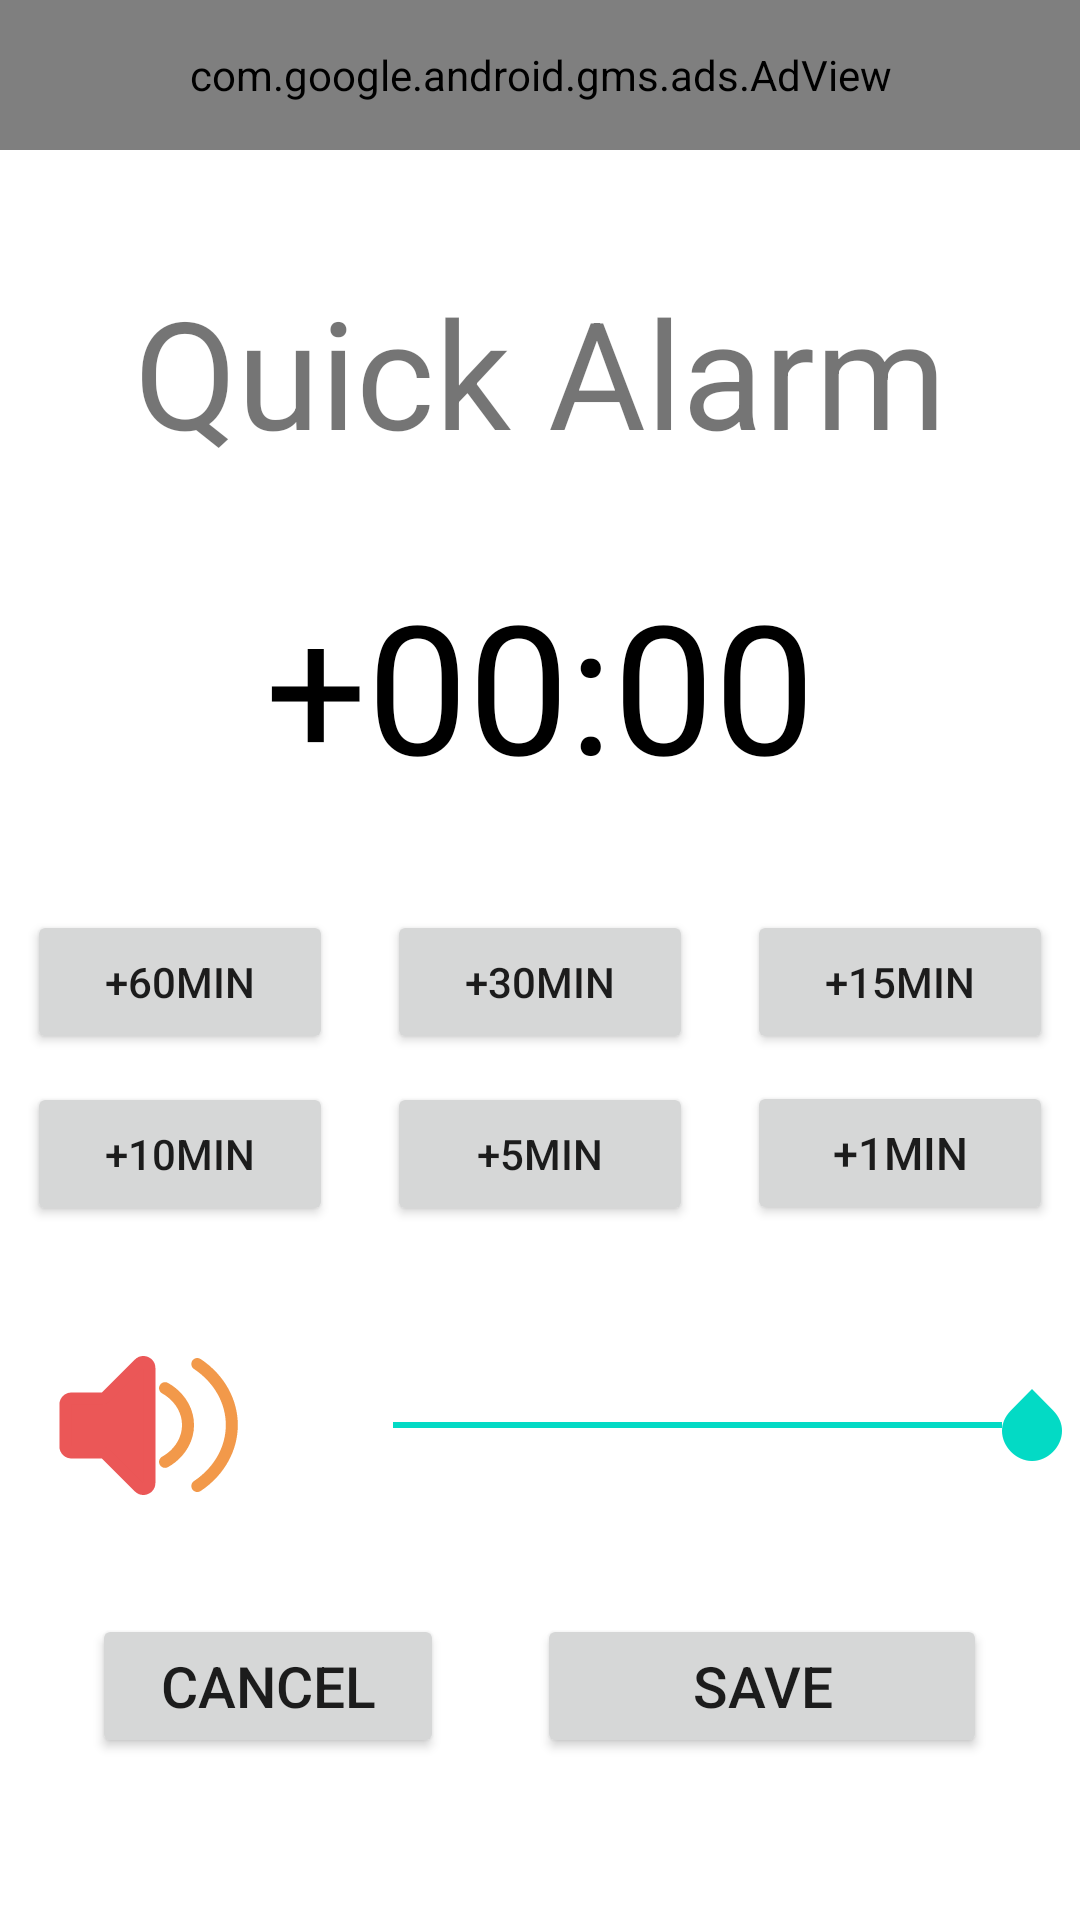

Here is an Android app screen rendered from its layout file. Give the layout XML and the strings, colors and styles it references.
<!-- AndroidManifest.xml: application theme Theme.EasyO_Alarm -->
<!-- res/layout/activity_short_alarm_set2.xml -->
<?xml version="1.0" encoding="utf-8"?>
<LinearLayout xmlns:android="http://schemas.android.com/apk/res/android"
    xmlns:app="http://schemas.android.com/apk/res-auto"
    xmlns:tools="http://schemas.android.com/tools"
    android:layout_width="match_parent"
    android:layout_height="match_parent"
    android:orientation="vertical"
    tools:context=".ShortAlarmSetActivity">

    <LinearLayout
        android:layout_width="match_parent"
        android:layout_height="56dp"
        android:layout_weight="0.02"
        android:orientation="vertical">

        <com.google.android.gms.ads.AdView
            android:id="@+id/adView"
            android:layout_width="match_parent"
            android:layout_height="50dp"
            android:layout_alignParentBottom="true"
            android:layout_centerHorizontal="true"
            app:adSize="BANNER"
            app:adUnitId="@string/bannerID">

        </com.google.android.gms.ads.AdView>

    </LinearLayout>

    <Space
        android:layout_width="match_parent"
        android:layout_height="wrap_content"
        android:layout_weight="0.1" />

    <LinearLayout
        android:layout_width="match_parent"
        android:layout_height="wrap_content"
        android:layout_weight="0.15"
        android:orientation="vertical">

        <TextView
            android:id="@+id/textView2"
            android:layout_width="match_parent"
            android:layout_height="wrap_content"
            android:layout_weight="1"
            android:textSize="50dp"
            android:text="@string/quick_title"
            android:gravity="center"
            tools:ignore="NestedWeights" />

    </LinearLayout>

    <Space
        android:layout_width="match_parent"
        android:layout_height="wrap_content"
        android:layout_weight="0.1" />

    <LinearLayout
        android:layout_width="match_parent"
        android:layout_height="wrap_content"
        android:gravity="center_horizontal"
        android:layout_weight="0.2"
        android:orientation="horizontal">
        
        <TextView
            android:id="@+id/textView5"
            android:layout_width="wrap_content"
            android:fontFamily="@font/nanumgothicextrabold"
            android:textColor="@color/black"
            android:layout_height="wrap_content"
            android:textSize="60sp"
            android:text="+" />

        <TextView
            android:id="@+id/textView6_hour"
            android:layout_width="wrap_content"
            android:layout_height="wrap_content"
            android:fontFamily="@font/nanumgothicextrabold"
            android:text="00"
            android:textColor="@color/black"
            android:textSize="60sp" />

        <TextView
            android:id="@+id/textView7"
            android:layout_width="wrap_content"
            android:layout_height="wrap_content"
            android:fontFamily="@font/nanumgothicextrabold"
            android:text=":"
            android:textColor="@color/black"
            android:textSize="60sp" />

        <TextView
            android:id="@+id/textView8_min"
            android:layout_width="wrap_content"
            android:layout_height="wrap_content"
            android:fontFamily="@font/nanumgothicextrabold"
            android:text="00"
            android:textColor="@color/black"
            android:textSize="60sp" />
    </LinearLayout>

    <LinearLayout
        android:layout_width="match_parent"
        android:layout_height="wrap_content"
        android:orientation="horizontal">

        <Button
            android:id="@+id/button60"
            android:layout_width="wrap_content"
            android:layout_height="wrap_content"
            android:layout_weight="1"
            android:layout_marginLeft="9dp"
            android:layout_marginRight="9dp"
            android:text="@string/quick_60" />
        <Button
            android:id="@+id/button30"
            android:layout_width="wrap_content"
            android:layout_height="wrap_content"
            android:layout_weight="1"
            android:layout_marginLeft="9dp"
            android:layout_marginRight="9dp"
            android:text="@string/quick_30" />

        <Button
            android:id="@+id/button15"
            android:layout_width="wrap_content"
            android:layout_height="wrap_content"
            android:layout_weight="1"
            android:layout_marginLeft="9dp"
            android:layout_marginRight="9dp"
            android:text="@string/quick_15" />
    </LinearLayout>
    <LinearLayout
        android:layout_width="match_parent"
        android:layout_height="wrap_content"
        android:orientation="horizontal">

        <Button
            android:id="@+id/button10"
            android:layout_width="wrap_content"
            android:layout_height="wrap_content"
            android:layout_weight="1"
            android:layout_margin="9dp"
            android:text="@string/quick_10" />

        <Button
            android:id="@+id/button5"
            android:layout_width="wrap_content"
            android:layout_height="wrap_content"
            android:layout_weight="1"
            android:layout_margin="9dp"
            android:text="@string/quick_5" />

        <Button
            android:id="@+id/button1"
            android:layout_width="wrap_content"
            android:layout_height="wrap_content"
            android:layout_weight="1"
            android:layout_margin="9dp"
            android:textSize="15dp"
            android:text="@string/quick_1"/>

    </LinearLayout>

    <Space
        android:layout_width="match_parent"
        android:layout_height="wrap_content"
        android:layout_weight="0.1"/>

    <LinearLayout
        android:layout_width="match_parent"
        android:layout_height="wrap_content"
        android:orientation="horizontal">

        <ImageView
            android:id="@+id/imageView2"
            android:layout_width="wrap_content"
            android:layout_height="wrap_content"
            android:layout_weight="1"
            app:srcCompat="@drawable/volume_icon" />

        <SeekBar
            android:id="@+id/volumeSeekBar"
            style="@style/Widget.AppCompat.SeekBar"
            android:layout_width="wrap_content"
            android:layout_height="match_parent"
            android:layout_weight="6"
            android:max="100"
            android:min="0"
            android:progress="100"
            android:thumb="?android:attr/textSelectHandle" />


    </LinearLayout>

    <Space
        android:layout_width="match_parent"
        android:layout_height="wrap_content"
        android:layout_weight="0.13"/>

    <LinearLayout
        android:layout_width="match_parent"
        android:layout_height="wrap_content"
        android:orientation="horizontal">

        <Space
            android:layout_width="wrap_content"
            android:layout_height="wrap_content"
            android:layout_weight="1" />

        <Button
            android:id="@+id/button_cancel"
            android:layout_width="wrap_content"
            android:layout_height="wrap_content"
            android:layout_weight="0.7"
            android:textSize="19dp"
            android:text="@string/cancelBtn" />

        <Space
            android:layout_width="wrap_content"
            android:layout_height="wrap_content"
            android:layout_weight="1" />

        <Button
            android:id="@+id/button_save"
            android:layout_width="wrap_content"
            android:layout_height="wrap_content"
            android:textSize="19dp"
            android:layout_weight="2"
            android:text="@string/saveBtn" />

        <Space
            android:layout_width="wrap_content"
            android:layout_height="wrap_content"
            android:layout_weight="1" />
    </LinearLayout>

    <Space
        android:layout_width="wrap_content"
        android:layout_height="wrap_content"
        android:layout_weight="0.3" />

</LinearLayout>
<!-- resources referenced by this layout -->
<resources>
  <color name="black">#000000</color>
  <!-- drawable volume_icon: png bitmap (drawable, 2097 bytes) -->
  <string name="cancelBtn">cancel</string>
  <string name="quick_1">+1min</string>
  <string name="quick_10">+10min</string>
  <string name="quick_15">+15min</string>
  <string name="quick_30">+30min</string>
  <string name="quick_5">+5min</string>
  <string name="quick_60">+60min</string>
  <string name="quick_title">Quick Alarm</string>
  <string name="saveBtn">save</string>
  <style name="Theme.EasyO_Alarm" parent="Theme.MaterialComponents.DayNight.DarkActionBar">
          
          <item name="colorPrimary">@color/purple_500</item>
          <item name="colorPrimaryVariant">@color/purple_700</item>
          <item name="colorOnPrimary">@color/white</item>
          
          <item name="colorSecondary">@color/teal_200</item>
          <item name="colorSecondaryVariant">@color/teal_700</item>
          <item name="colorOnSecondary">@color/black</item>
          
          <item name="android:statusBarColor" tools:targetApi="l">?attr/colorPrimaryVariant</item>
          
          
          <item name="android:forceDarkAllowed" tools:targetApi="q">false</item>
  
          
          <item name="windowActionBar">false</item>
          <item name="windowNoTitle">true</item>
  
          
          <item name="android:windowTranslucentStatus">true</item>
          <item name="android:windowTranslucentNavigation">true</item>
  
  
      </style>
  <color name="purple_500">#FF6200EE</color>
  <color name="purple_700">#FF3700B3</color>
  <color name="white">#FFFFFF</color>
  <color name="teal_200">#FF03DAC5</color>
  <color name="teal_700">#FF018786</color>
</resources>
